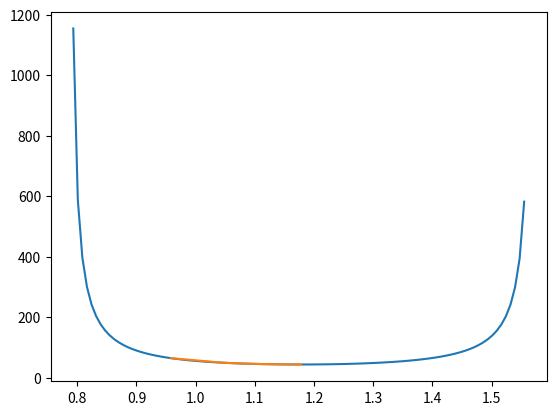

Python code for this plot:
import math
import numpy as np
import matplotlib.pyplot as plt

def f(r):
    g = 9*np.tan(r)+9*np.tan(3/4*np.pi-r)
    return g

def drawfig(f):

    x = np.linspace(1.01/4*np.pi,0.99/2*np.pi,100)
    y = f(x)
    # print(y)
    plt.plot(x,y)
    plt.show()

def grad(r):
    g = 9.0/(np.cos(r)**2) - 9.0/(np.cos(3/4*np.pi-r)**2)
    return g

def gradientDescent(f,r0, eta, nstep):
    r_history = np.zeros(nstep+1)
    f_history = np.zeros(nstep+1)
    r_history[0] = r0
    f_history[0] = f(r0)
    r = r0
    for i in range(1,nstep+1):
        r = r - eta * grad(r)
        r_history[i] = r
        f_history[i] = f(r)
        print(f"r is :{r}   f(r) is {f(r)}")
    return r_history,f_history
# print(f(1/3*np.pi))
drawfig(f)
x,y = gradientDescent(f, 1.22/4*np.pi, 0.0001*np.pi, 10000)
plt.plot(x,y)
plt.show()


